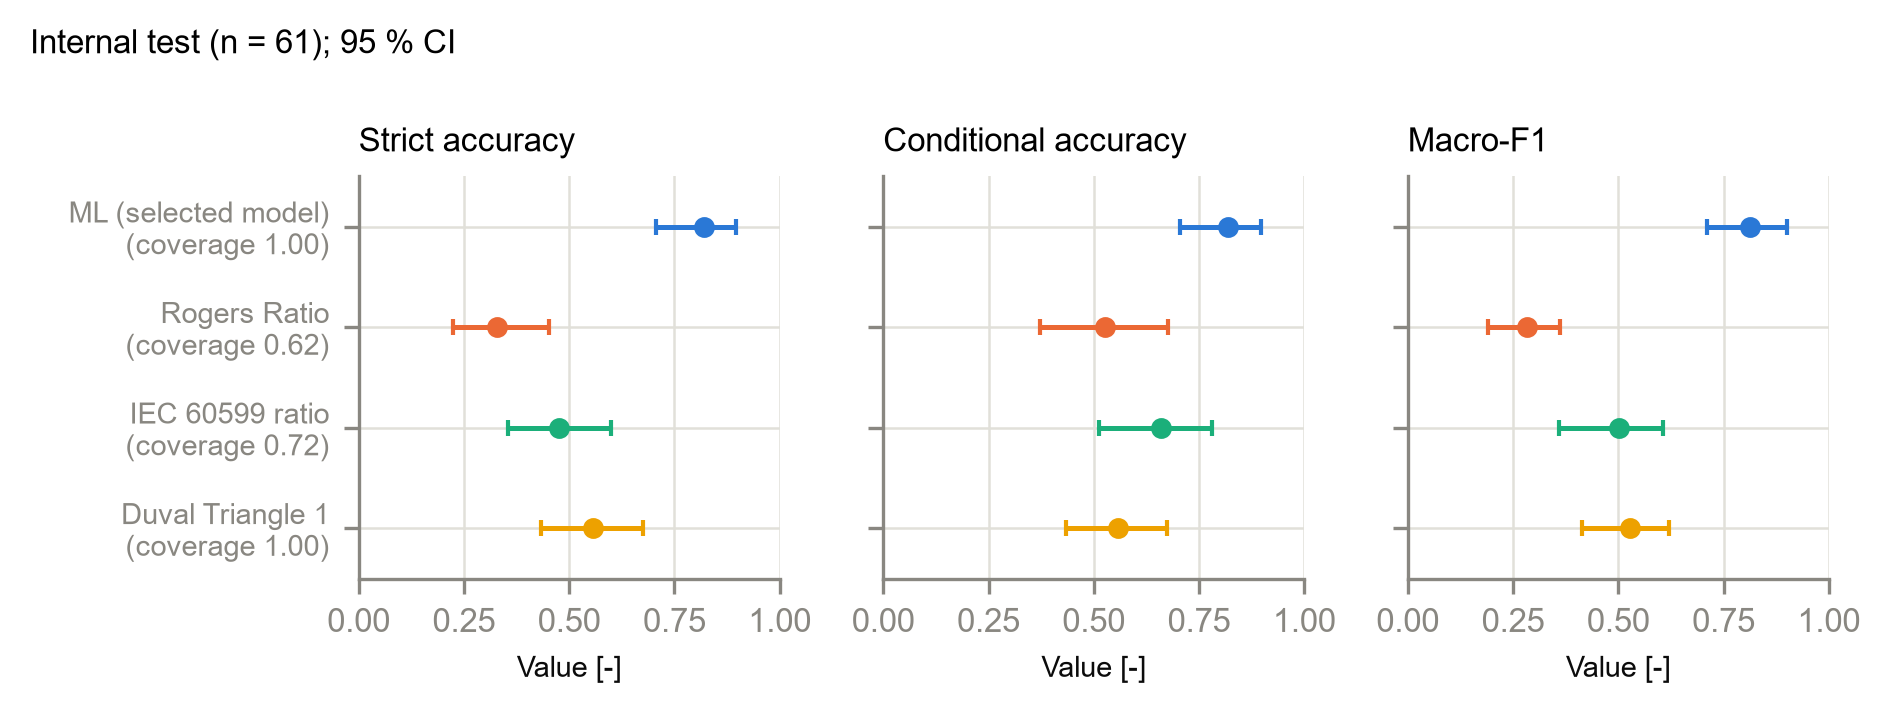

Source data for this figure (header and first rows):
evaluation_set, method, n, strict_accuracy, strict_accuracy_lo, strict_accuracy_hi, conditional_accuracy, conditional_accuracy_lo, conditional_accuracy_hi, macro_f1, macro_f1_lo, macro_f1_hi, coverage
Internal test, ML, 61, 0.8197, 0.7053, 0.8962, 0.8197, 0.7053, 0.8962, 0.8119, 0.7109, 0.8998, 1.0
Internal test, Rogers, 61, 0.3279, 0.2234, 0.4528, 0.5263, 0.3726, 0.6752, 0.282, 0.1904, 0.362, 0.623
Internal test, IEC60599, 61, 0.4754, 0.3553, 0.5984, 0.6591, 0.5114, 0.7812, 0.5007, 0.359, 0.6065, 0.7213
Internal test, Duval, 61, 0.5574, 0.433, 0.6749, 0.5574, 0.433, 0.6749, 0.5285, 0.4143, 0.6207, 1.0
